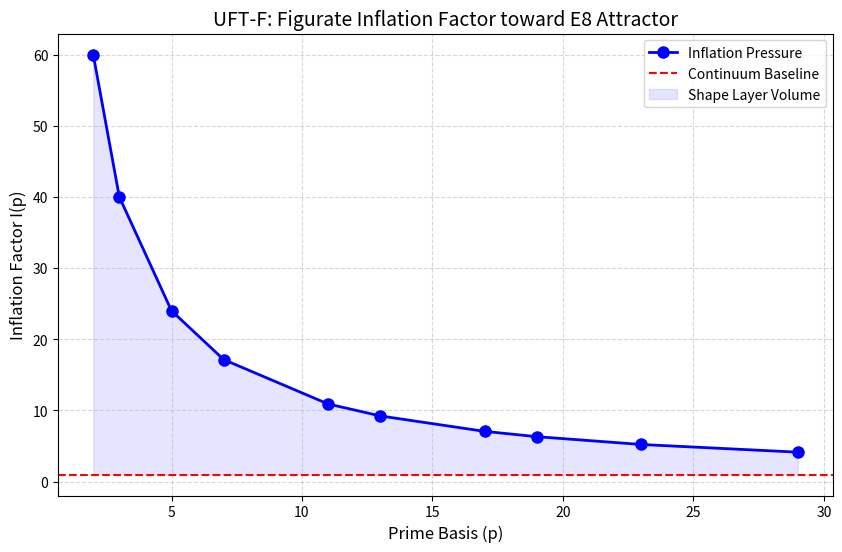

This chart was generated by the following Python code:
import numpy as np
import pandas as pd
import matplotlib.pyplot as plt

def generate_uftf_data():
    # Define primes for analysis
    primes = [2, 3, 5, 7, 11, 13, 17, 19, 23, 29]
    e8_constant = 120 # Derived from 240 roots / 2
    alpha_inf = 1/120

    data = []
    for p in primes:
        # Calculate Inflation Factor I(p)
        inflation_factor = e8_constant / p
        
        # Calculate Distance to the alpha_infinity floor
        dist = abs((1/inflation_factor) - alpha_inf)
        
        data.append({
            'Prime': p,
            'Symmetry': 2 * p,
            'I(p)': round(inflation_factor, 4),
            'Alpha_Dist': round(dist, 6)
        })

    df = pd.DataFrame(data)
    
    # Save results for UFT-F records
    df.to_csv('inflation_factors.csv', index=False)
    
    # Visualization of the Shape Layer Decay
    plt.figure(figsize=(10, 6))
    plt.plot(df['Prime'], df['I(p)'], 'bo-', linewidth=2, markersize=8, label='Inflation Pressure')
    plt.axhline(y=1, color='red', linestyle='--', label='Continuum Baseline')
    plt.fill_between(df['Prime'], df['I(p)'], 1, color='blue', alpha=0.1, label='Shape Layer Volume')
    
    plt.title('UFT-F: Figurate Inflation Factor toward E8 Attractor', fontsize=14)
    plt.xlabel('Prime Basis (p)', fontsize=12)
    plt.ylabel('Inflation Factor I(p)', fontsize=12)
    plt.grid(True, which='both', linestyle='--', alpha=0.5)
    plt.legend()
    plt.savefig('inflation_plot.png')
    
    print("UFT-F Analysis Complete. Data saved to inflation_factors.csv")
    return df

if __name__ == "__main__":
    generate_uftf_data()
